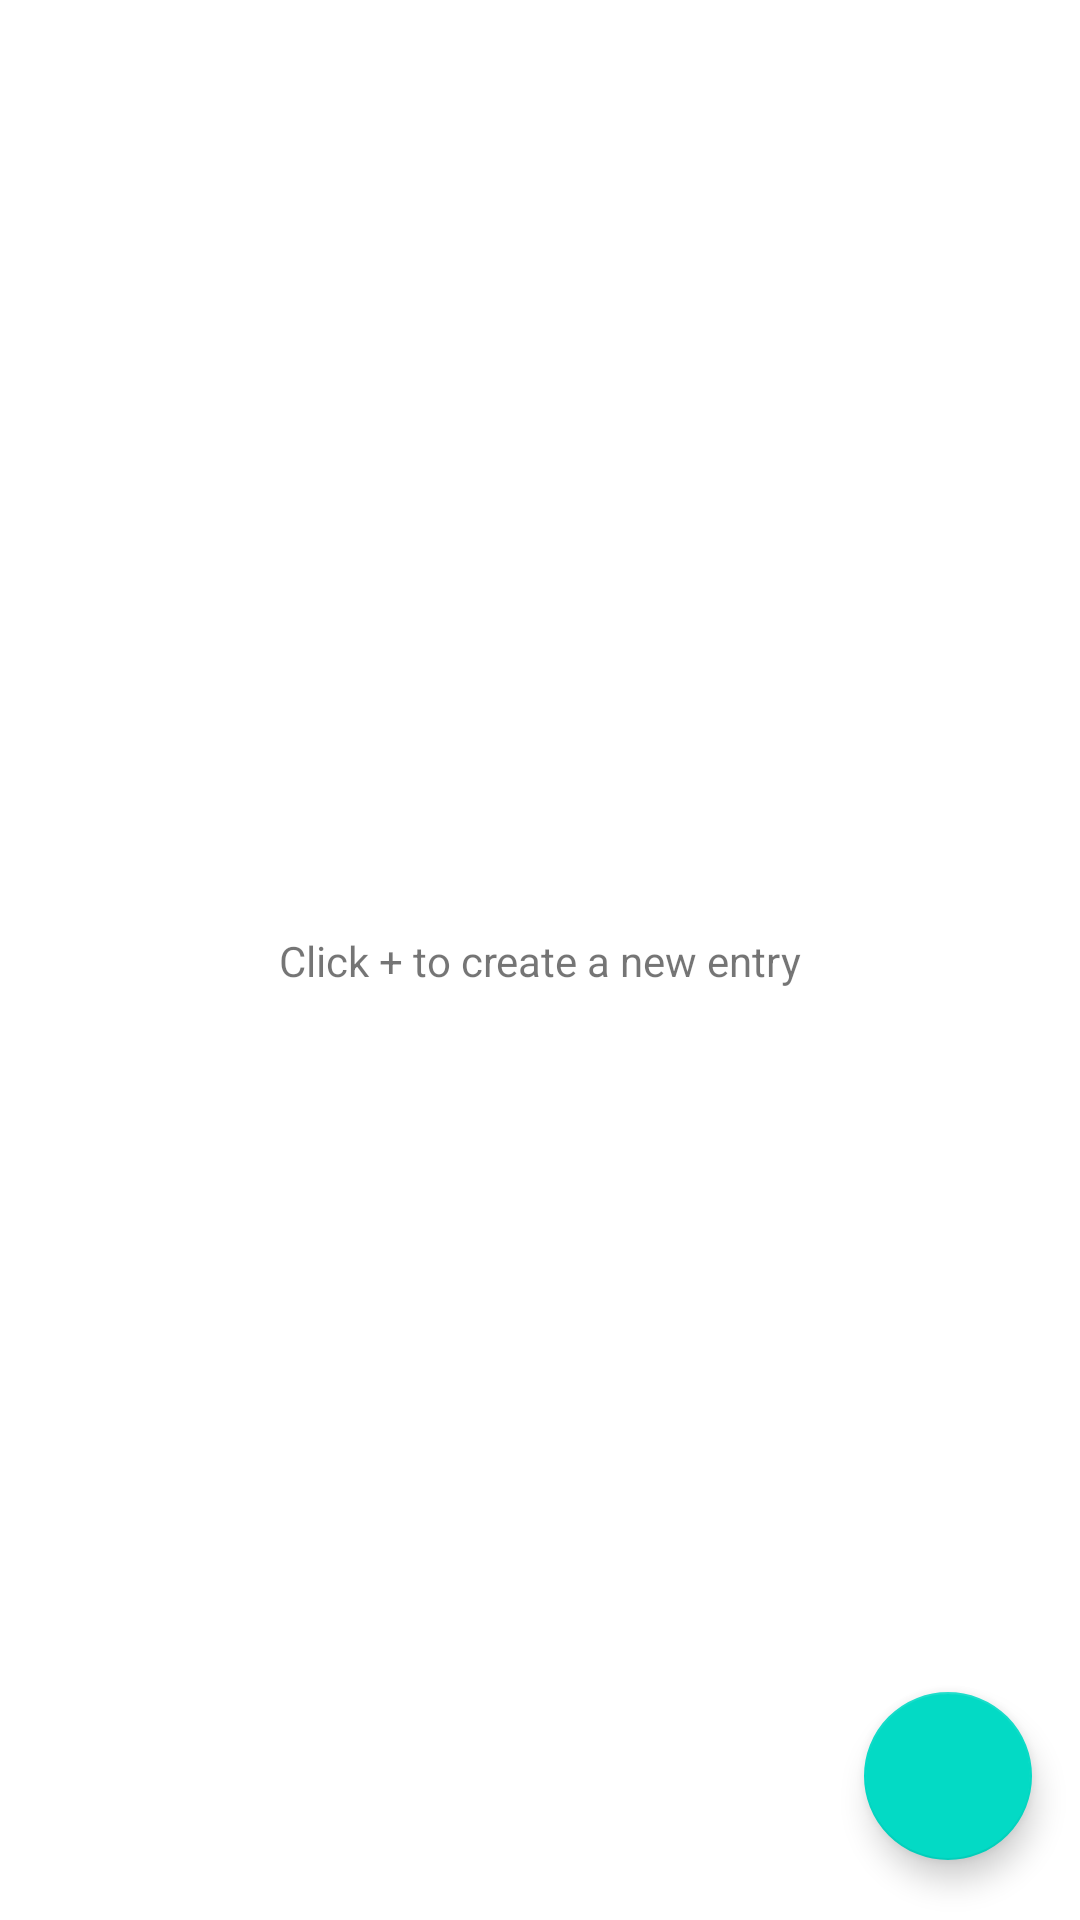

Produce the Android XML layout that renders to this screen, including the resource entries it uses.
<!-- AndroidManifest.xml: application theme Theme.MyTravelDiary -->
<!-- res/layout/entry_list_fragment.xml -->
<?xml version="1.0" encoding="utf-8"?>
<layout xmlns:android="http://schemas.android.com/apk/res/android"
    xmlns:app="http://schemas.android.com/apk/res-auto">

    <androidx.constraintlayout.widget.ConstraintLayout
        android:layout_width="match_parent"
        android:layout_height="match_parent">

        <androidx.recyclerview.widget.RecyclerView
            android:id="@+id/entry_list"
            android:layout_width="match_parent"
            android:layout_height="wrap_content"
            android:layout_marginTop="12dp"
            android:visibility="gone"
            app:layoutManager="androidx.recyclerview.widget.GridLayoutManager"
            app:layout_constraintTop_toTopOf="parent" />

        <com.google.android.material.textview.MaterialTextView
            android:id="@+id/entry_list_empty_text"
            android:layout_width="wrap_content"
            android:layout_height="wrap_content"
            android:text="Click + to create a new entry"
            android:textSize="14sp"
            app:fontFamily="sans-serif"
            app:layout_constraintBottom_toBottomOf="parent"
            app:layout_constraintEnd_toEndOf="parent"
            app:layout_constraintStart_toStartOf="parent"
            app:layout_constraintTop_toTopOf="parent" />

        <com.google.android.material.floatingactionbutton.FloatingActionButton
            android:id="@+id/entry_list_new_entry_button"
            android:layout_width="wrap_content"
            android:layout_height="wrap_content"
            android:layout_marginEnd="16dp"
            android:layout_marginBottom="20dp"
            android:contentDescription="Add a new entry"
            android:src="@drawable/ic_add"
            app:layout_constraintBottom_toBottomOf="parent"
            app:layout_constraintEnd_toEndOf="parent" />
    </androidx.constraintlayout.widget.ConstraintLayout>
</layout>
<!-- resources referenced by this layout -->
<resources>
  <style name="Theme.MyTravelDiary" parent="Theme.MaterialComponents.DayNight.DarkActionBar">
          
          <item name="colorPrimary">@color/purple_500</item>
          <item name="colorPrimaryVariant">@color/purple_700</item>
          <item name="colorOnPrimary">@color/white</item>
          
          <item name="colorSecondary">@color/teal_200</item>
          <item name="colorSecondaryVariant">@color/teal_700</item>
          <item name="colorOnSecondary">@color/black</item>
          
          <item name="android:statusBarColor">?attr/colorPrimaryVariant</item>
          
      </style>
  <!-- not gathered from this repository: default colours our renderer supplied (Android Studio template values) -->
  <color name="purple_500">#FF6200EE</color>
  <color name="purple_700">#FF3700B3</color>
  <color name="teal_200">#FF03DAC5</color>
  <color name="teal_700">#FF018786</color>
  <color name="black">#FF000000</color>
  <color name="white">#FFFFFFFF</color>
</resources>
